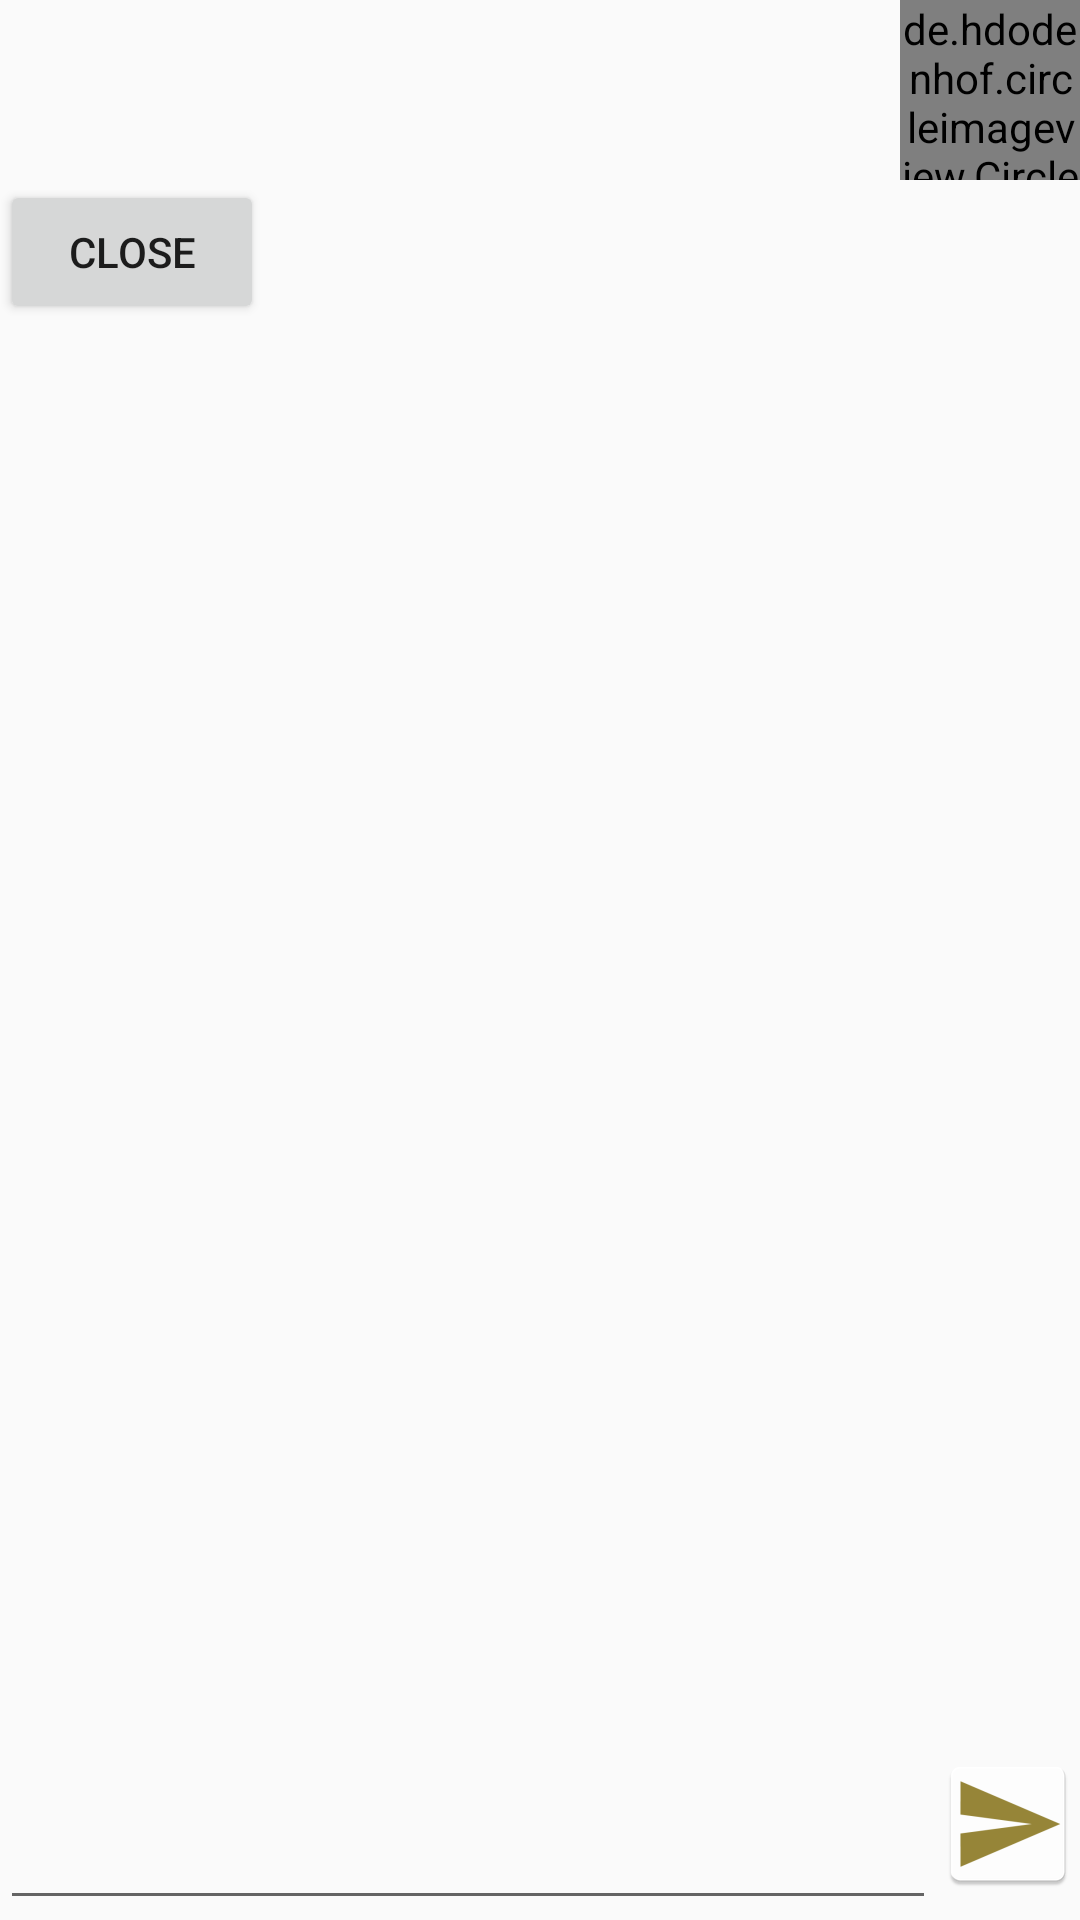

Write the Android layout XML for this screen, with the resource values it uses.
<!-- AndroidManifest.xml: application theme AppTheme.NoActionBar -->
<!-- res/layout/widget.xml -->
<?xml version="1.0" encoding="utf-8"?>
<LinearLayout xmlns:android="http://schemas.android.com/apk/res/android"
    xmlns:app="http://schemas.android.com/apk/res-auto"
    android:layout_width="match_parent"
    android:layout_height="match_parent"
    android:gravity="right"
    android:orientation="vertical">

    <de.hdodenhof.circleimageview.CircleImageView
        android:id="@+id/civ_avatar"
        android:layout_width="60dp"
        android:layout_height="60dp" />

    <RelativeLayout
        android:layout_width="match_parent"
        android:layout_height="match_parent">

        <Button
            android:id="@+id/btn_close"
            android:layout_width="wrap_content"
            android:layout_height="wrap_content"
            android:text="Close" />

        <RelativeLayout
            android:layout_width="match_parent"
            android:layout_height="?attr/actionBarSize"
            android:layout_alignParentBottom="true">

            <ImageView
                android:id="@+id/img_send"
                android:layout_width="wrap_content"
                android:layout_height="wrap_content"
                android:layout_alignParentRight="true"
                android:background="@mipmap/ic_send" />

            <EditText
                android:id="@+id/edt_chat"
                android:layout_width="match_parent"
                android:layout_height="match_parent"
                android:layout_toLeftOf="@+id/img_send" />
        </RelativeLayout>
    </RelativeLayout>
</LinearLayout>
<!-- resources referenced by this layout -->
<resources>
  <!-- mipmap ic_send: png bitmap (mipmap-hdpi, 1367 bytes) -->
  <style name="AppTheme.NoActionBar">
          <item name="windowActionBar">false</item>
          <item name="windowNoTitle">true</item>
          <item name="android:windowContentOverlay">@null</item>
          <item name="android:windowContentTransitions">true</item>
      </style>
</resources>
